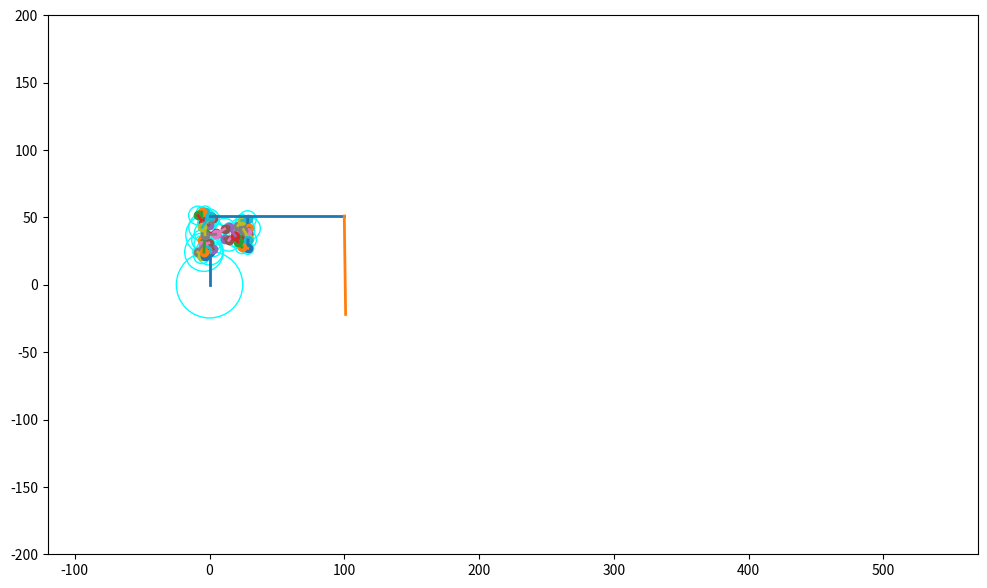

Reproduce this figure in Python.
import numpy as np
import copy
import matplotlib.pyplot as plt
import matplotlib.lines as ln
import matplotlib.animation as animation
import math as m

def dft(signal):
    ln = len(signal)
    X  = []
    for k in range(ln):
        re = 0
        im = 0
        for n in range(ln):
            phi = (2 * np.pi * k * n) / ln
            re += signal[n] * np.cos(phi)
            im -= signal[n] * np.sin(phi)
        
        re /= ln
        im /= ln
        freq  = k
        amp   = np.sqrt(re**2 + im**2)
        angle = m.atan2(im, re)
        comp = {
            're': re,
            'im': im,
            'freq': freq,
            'amp': amp,
            'angle': angle
        }
        X.append(comp)
    
    return X

signal = np.random.randint(-50, 100, 50)
#signal = range(100)
Fouriery = dft(signal)
circles = len(Fouriery)
full_cyl = 2 * np.pi / circles
r     = 60
rad = lambda a: r * (2 / (a * np.pi))
angle   = 0
shift   = 100
s_num   = 400 #sine data

fig, f_ax1 = plt.subplots()
fig.set_dpi(100)
fig.set_size_inches(12, 7)

f_ax1.set_aspect('equal', adjustable='datalim', anchor='C')
f_ax1.set_xlim((-150, 600))
f_ax1.set_ylim((-200, 200))

# define circles and lines
circle_arr = []
line_arr   = []
for i in range(circles):
    tr = Fouriery[i]['amp']
    t_circ = plt.Circle((0, 0), tr, color='#00ffff', alpha=1, fill=False)
    circle_arr.append(t_circ)
    f_ax1.add_patch(t_circ)

    line, = f_ax1.plot([], [], lw=2, marker='o', markevery=[1])
    line_arr.append(line)

adata = range(shift, shift + s_num)
ydata = []

# define lines
line2, = f_ax1.plot([], [], lw=2)
sine, = f_ax1.plot([], [], lw=2)

def updatefig(data):
    global angle, circles, ydata, r, shift, adata, s_num, full_cyl
    
    x, y = 0, 0
    for i in range(circles):
        freq = Fouriery[i]['freq']
        tr   = Fouriery[i]['amp']
        phse = Fouriery[i]['angle']
        prevx = x
        prevy = y
        x += (tr * np.cos(freq * angle + phse + (np.pi/2)))
        y += (tr * np.sin(freq * angle + phse + (np.pi/2)))

        circle_arr[i].center = (prevx, prevy)
        line_arr[i].set_data([prevx,x], [prevy,y])

    ydata.insert(0, y)
    ydata = ydata[0:s_num]

    line2.set_data([shift, x], [y, y])
    
    tdata = adata[0:len(ydata)]
    sine.set_data(tdata, ydata)
    angle += full_cyl
    return [*circle_arr, *line_arr, sine, line2]

ani = animation.FuncAnimation(fig, updatefig, interval=200, blit=True)
plt.show()